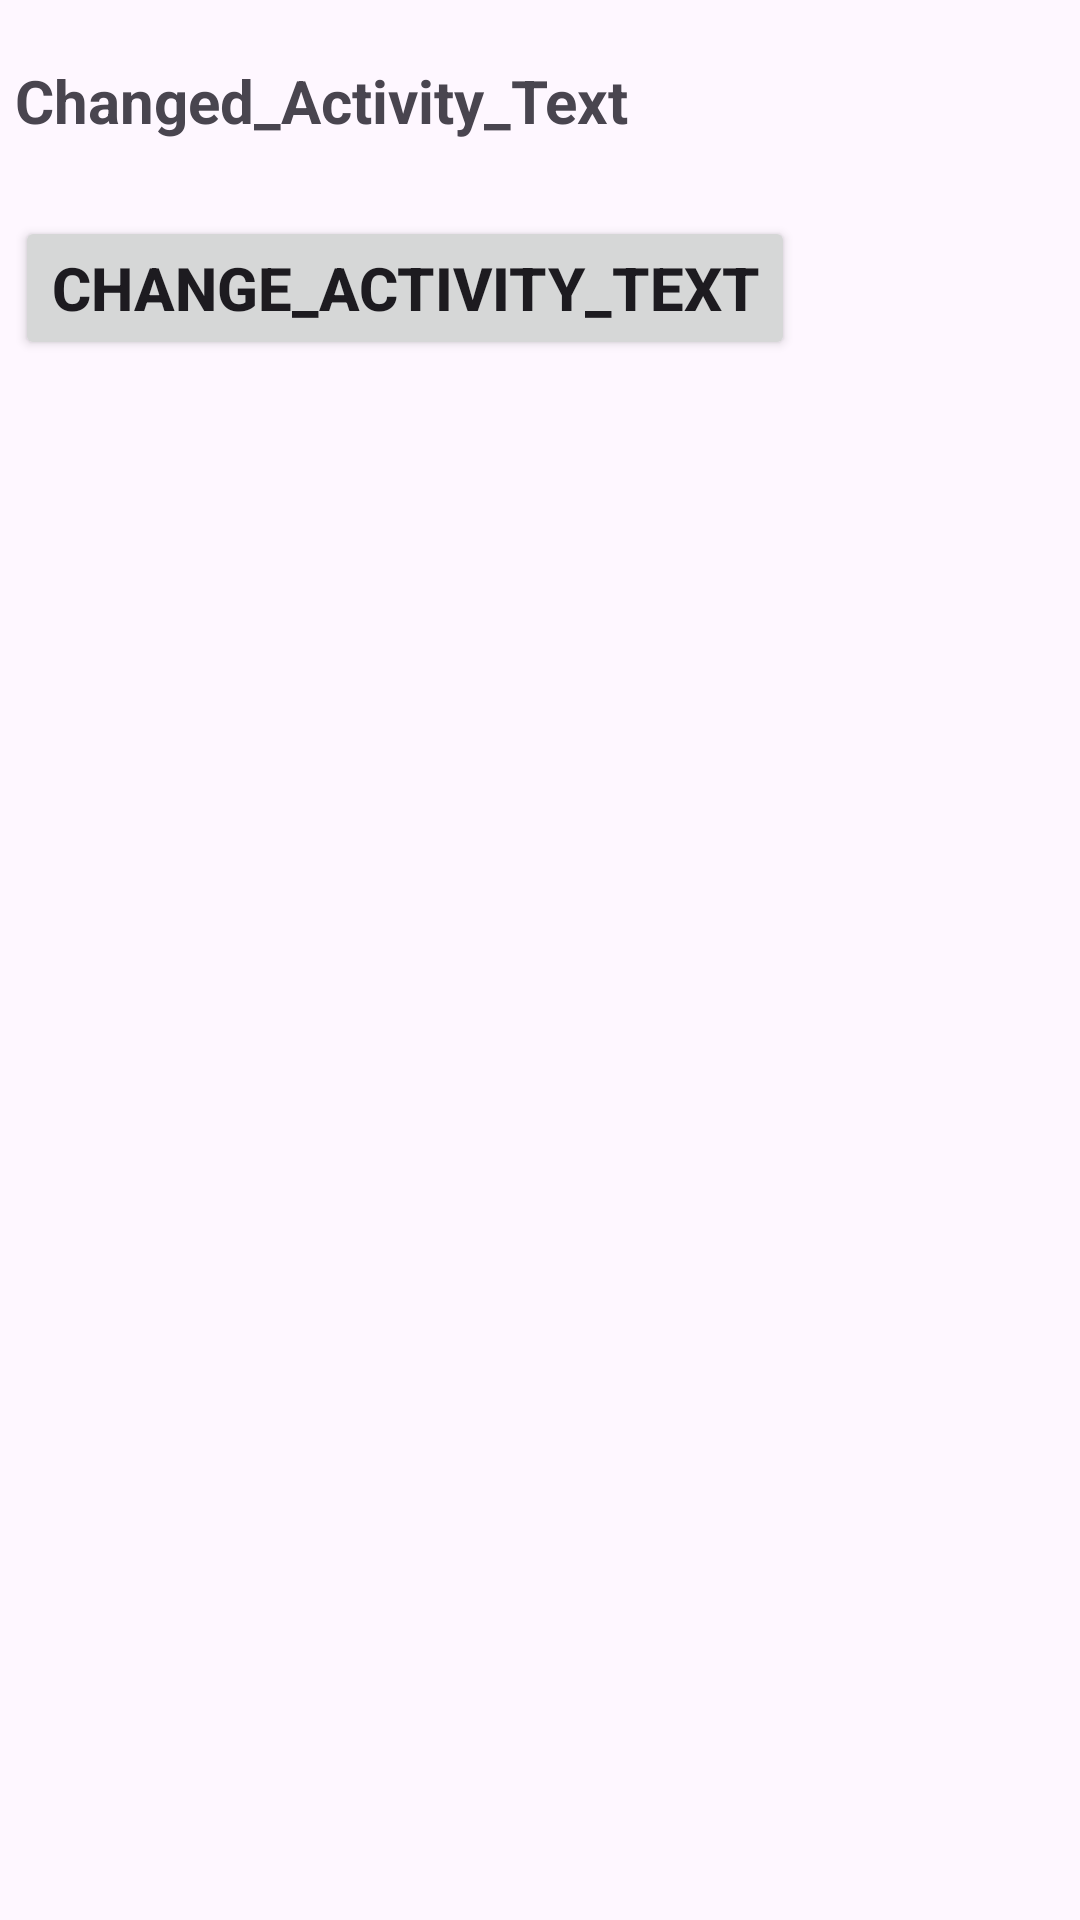

Reconstruct the res/layout file that produces this screen, plus the resources it refers to.
<!-- AndroidManifest.xml: application theme Theme.FragmentContainerTask1 -->
<!-- res/layout/fragment_first.xml -->
<?xml version="1.0" encoding="utf-8"?>
<LinearLayout xmlns:android="http://schemas.android.com/apk/res/android"
    xmlns:tools="http://schemas.android.com/tools"
    android:orientation="vertical"
    android:layout_width="match_parent"
    android:layout_height="match_parent"
    tools:context=".FirstFragment">

    
    <TextView
        android:layout_width="match_parent"
        android:layout_height="wrap_content"
        android:text="@string/Changed_Activity_Text"
        android:id="@+id/tvActivityText"
        android:textStyle="bold"
        android:textSize="20sp"
        android:layout_marginTop="20dp"
        android:layout_marginLeft="5dp"/>

    <Button
        android:layout_width="wrap_content"
        android:layout_height="wrap_content"
        android:text="@string/Change_Activity_Text"
        android:id="@+id/btnChangeText"
        android:textStyle="bold"
        android:textSize="20sp"
        android:layout_marginTop="25dp"
        android:layout_marginLeft="5dp"
        />


</LinearLayout>
<!-- resources referenced by this layout -->
<resources>
  <string name="Change_Activity_Text">Change_Activity_Text</string>
  <string name="Changed_Activity_Text">Changed_Activity_Text</string>
  <style name="Theme.FragmentContainerTask1" parent="Base.Theme.FragmentContainerTask1" />
  <style name="Base.Theme.FragmentContainerTask1" parent="Theme.Material3.DayNight.NoActionBar">
          
          
      </style>
</resources>
